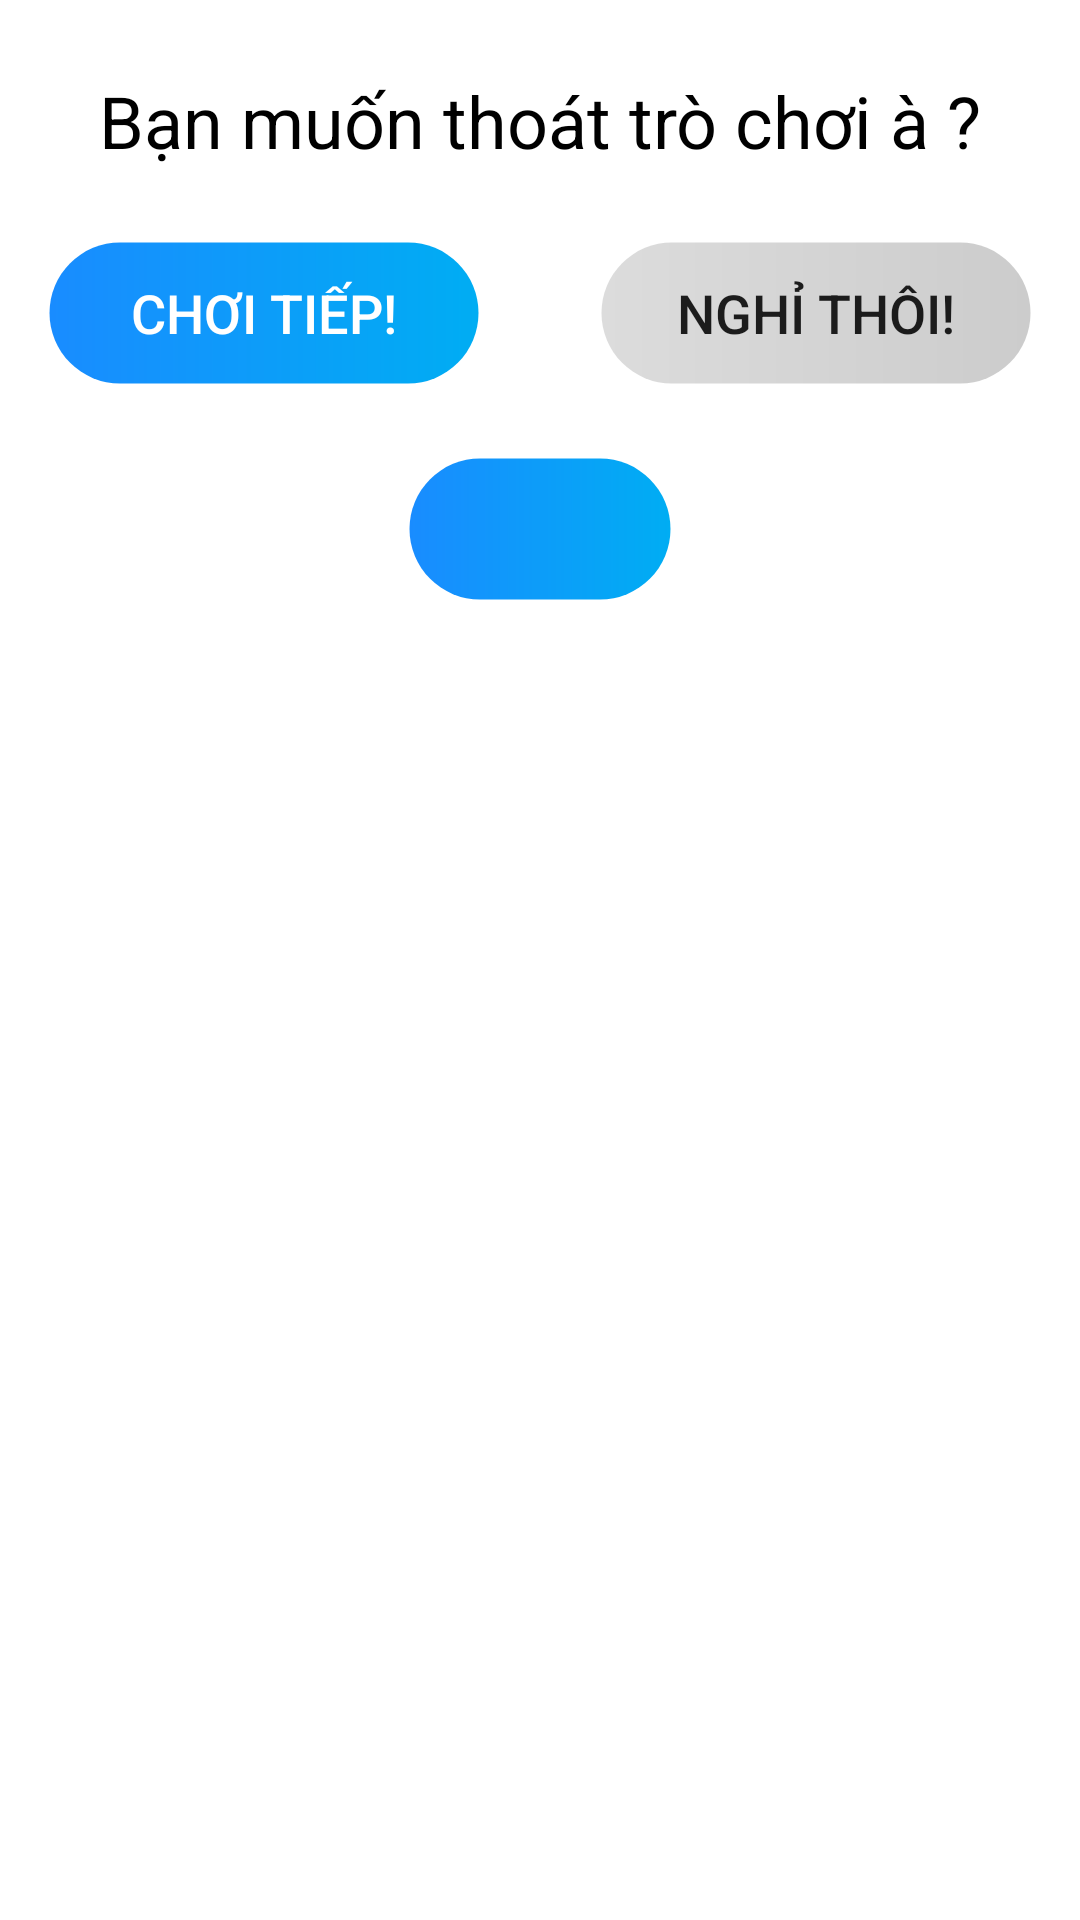

Layout XML and referenced resources for this Android screen:
<!-- AndroidManifest.xml: application theme Theme.EnglishShuffle -->
<!-- res/layout/layout_dialog.xml -->
<?xml version="1.0" encoding="utf-8"?>
<androidx.appcompat.widget.LinearLayoutCompat xmlns:android="http://schemas.android.com/apk/res/android"
    xmlns:tools="http://schemas.android.com/tools"
    android:id="@+id/common_dialog_layout"
    android:layout_width="match_parent"
    android:layout_height="wrap_content"
    android:layout_margin="@dimen/dp_16"
    android:orientation="vertical"
    android:paddingVertical="@dimen/dp_24">

    <androidx.appcompat.widget.AppCompatTextView
        android:id="@+id/tvDialog"
        android:layout_width="match_parent"
        android:layout_height="wrap_content"
        android:gravity="center_horizontal"
        android:paddingHorizontal="@dimen/dp_8"
        android:text="@string/dialog_mess"
        android:textColor="@color/black"
        android:textSize="@dimen/font_size_24sp" />

    <LinearLayout
        android:id="@+id/layoutButtonGame"
        android:layout_width="match_parent"
        android:layout_height="wrap_content"
        android:layout_marginTop="@dimen/dp_16"
        android:orientation="horizontal"
        android:paddingHorizontal="@dimen/dp_16"
        android:paddingVertical="@dimen/dp_8"
        android:weightSum="2">

        <androidx.appcompat.widget.AppCompatButton
            android:id="@+id/btnDialogNo"
            android:layout_width="0dp"
            android:layout_height="wrap_content"
            android:layout_marginEnd="@dimen/dp_20"
            android:layout_weight="1"
            android:background="@drawable/background_dialog_yes"
            android:text="@string/dialog_yes"
            android:textColor="@color/white"
            android:textSize="@dimen/_18ssp" />

        <androidx.appcompat.widget.AppCompatButton
            android:id="@+id/btnDialogYes"
            android:layout_width="0dp"
            android:layout_height="wrap_content"
            android:layout_marginStart="@dimen/dp_20"
            android:layout_weight="1"
            android:background="@drawable/background_dialog_no"
            android:text="@string/dialog_no"
            android:textSize="@dimen/_18ssp" />

    </LinearLayout>

    <androidx.appcompat.widget.AppCompatButton
        android:id="@+id/layoutButtonDialog"
        android:layout_width="wrap_content"
        android:layout_height="wrap_content"
        android:layout_gravity="center"
        android:layout_marginTop="@dimen/dp_16"
        android:background="@drawable/background_dialog_yes"
        android:paddingHorizontal="@dimen/dp_16"
        android:textColor="@color/white"
        android:textSize="@dimen/_18ssp"
        android:visibility="visible"
        tools:text="@string/understand" />

</androidx.appcompat.widget.LinearLayoutCompat>
<!-- resources referenced by this layout -->
<resources>
  <color name="black">#FF000000</color>
  <color name="white">#FFFFFFFF</color>
  <dimen name="_18ssp">18.00sp</dimen>
  <dimen name="dp_16">16.00dp</dimen>
  <dimen name="dp_20">20.00dp</dimen>
  <dimen name="dp_24">24.00dp</dimen>
  <dimen name="dp_8">8.00dp</dimen>
  <dimen name="font_size_24sp">24sp</dimen>
  <!-- drawable background_dialog_no (drawable) -->
  <?xml version="1.0" encoding="utf-8"?>
  <shape xmlns:android="http://schemas.android.com/apk/res/android"
      android:shape="rectangle">
      <gradient
          android:angle="180"
          android:endColor="@color/silver"
          android:startColor="@color/button_disabled_text_color"
          android:type="linear" />
      <corners android:radius="@dimen/dp_25" />
      <corners android:radius="@dimen/dp_25" />
      <stroke
          android:width="@dimen/dp_1"
          android:color="@color/colorTransparent" />
  </shape>
  <!-- drawable background_dialog_yes (drawable) -->
  <?xml version="1.0" encoding="utf-8"?>
  <shape xmlns:android="http://schemas.android.com/apk/res/android"
      android:shape="rectangle">
      <gradient
          android:angle="180"
          android:endColor="@color/choose_end"
          android:startColor="@color/choose_start"
          android:type="linear" />
      <corners android:radius="@dimen/dp_25" />
      <stroke
          android:width="@dimen/dp_1"
          android:color="@color/colorTransparent" />
  </shape>
  <string name="dialog_mess">Bạn muốn thoát trò chơi à ?</string>
  <string name="dialog_no">Nghỉ thôi!</string>
  <string name="dialog_yes">Chơi tiếp!</string>
  <string name="understand">OK! Tôi hiểu rồi</string>
  <style name="Theme.EnglishShuffle" parent="Theme.MaterialComponents.DayNight.DarkActionBar">
          
          <item name="colorPrimary">@color/purple_500</item>
          <item name="colorPrimaryVariant">@color/blue</item>
          <item name="colorOnPrimary">@color/white</item>
          
          <item name="colorSecondary">@color/teal_200</item>
          <item name="colorSecondaryVariant">@color/teal_700</item>
          <item name="colorOnSecondary">@color/black</item>
          
          <item name="android:statusBarColor">@color/blue</item>
          
          <item name="android:windowAnimationStyle">@style/animation</item>
      </style>
  <color name="silver">#DCDCDC</color>
  <color name="button_disabled_text_color">#CCCCCC</color>
  <dimen name="dp_25">25.00dp</dimen>
  <dimen name="dp_1">1.00dp</dimen>
  <color name="colorTransparent">#00FF0000</color>
  <color name="choose_end">#198CFF</color>
  <color name="choose_start">#00ADF3</color>
  <color name="purple_500">#FF6200EE</color>
  <color name="blue">#2196F3</color>
  <color name="teal_200">#FF03DAC5</color>
  <color name="teal_700">#FF018786</color>
  <style name="animation">
          <item name="android:windowEnterAnimation">@android:anim/fade_in</item>
          <item name="android:windowExitAnimation">@android:anim/fade_out</item>
      </style>
</resources>
